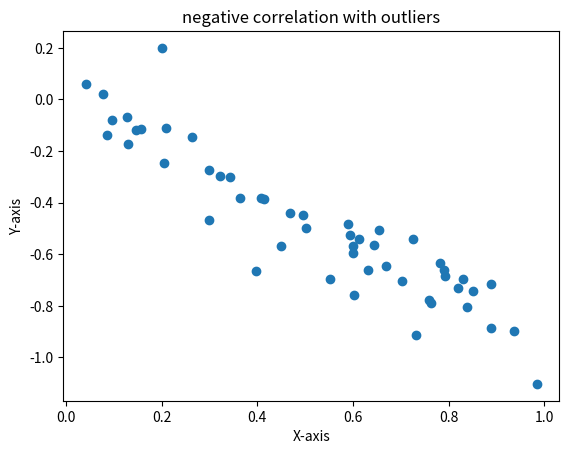

Write the Python code that produced this figure.
import numpy as np
import matplotlib.pyplot as plt
x = np.random.rand(50)
y=-x + np.random.normal(0, 0.1, 50)
x=np.append(x,0.2)
y=np.append(y,0.2)
plt.scatter(x, y)
plt.xlabel('X-axis')
plt.ylabel('Y-axis')
plt.title('negative correlation with outliers')
plt.show()
